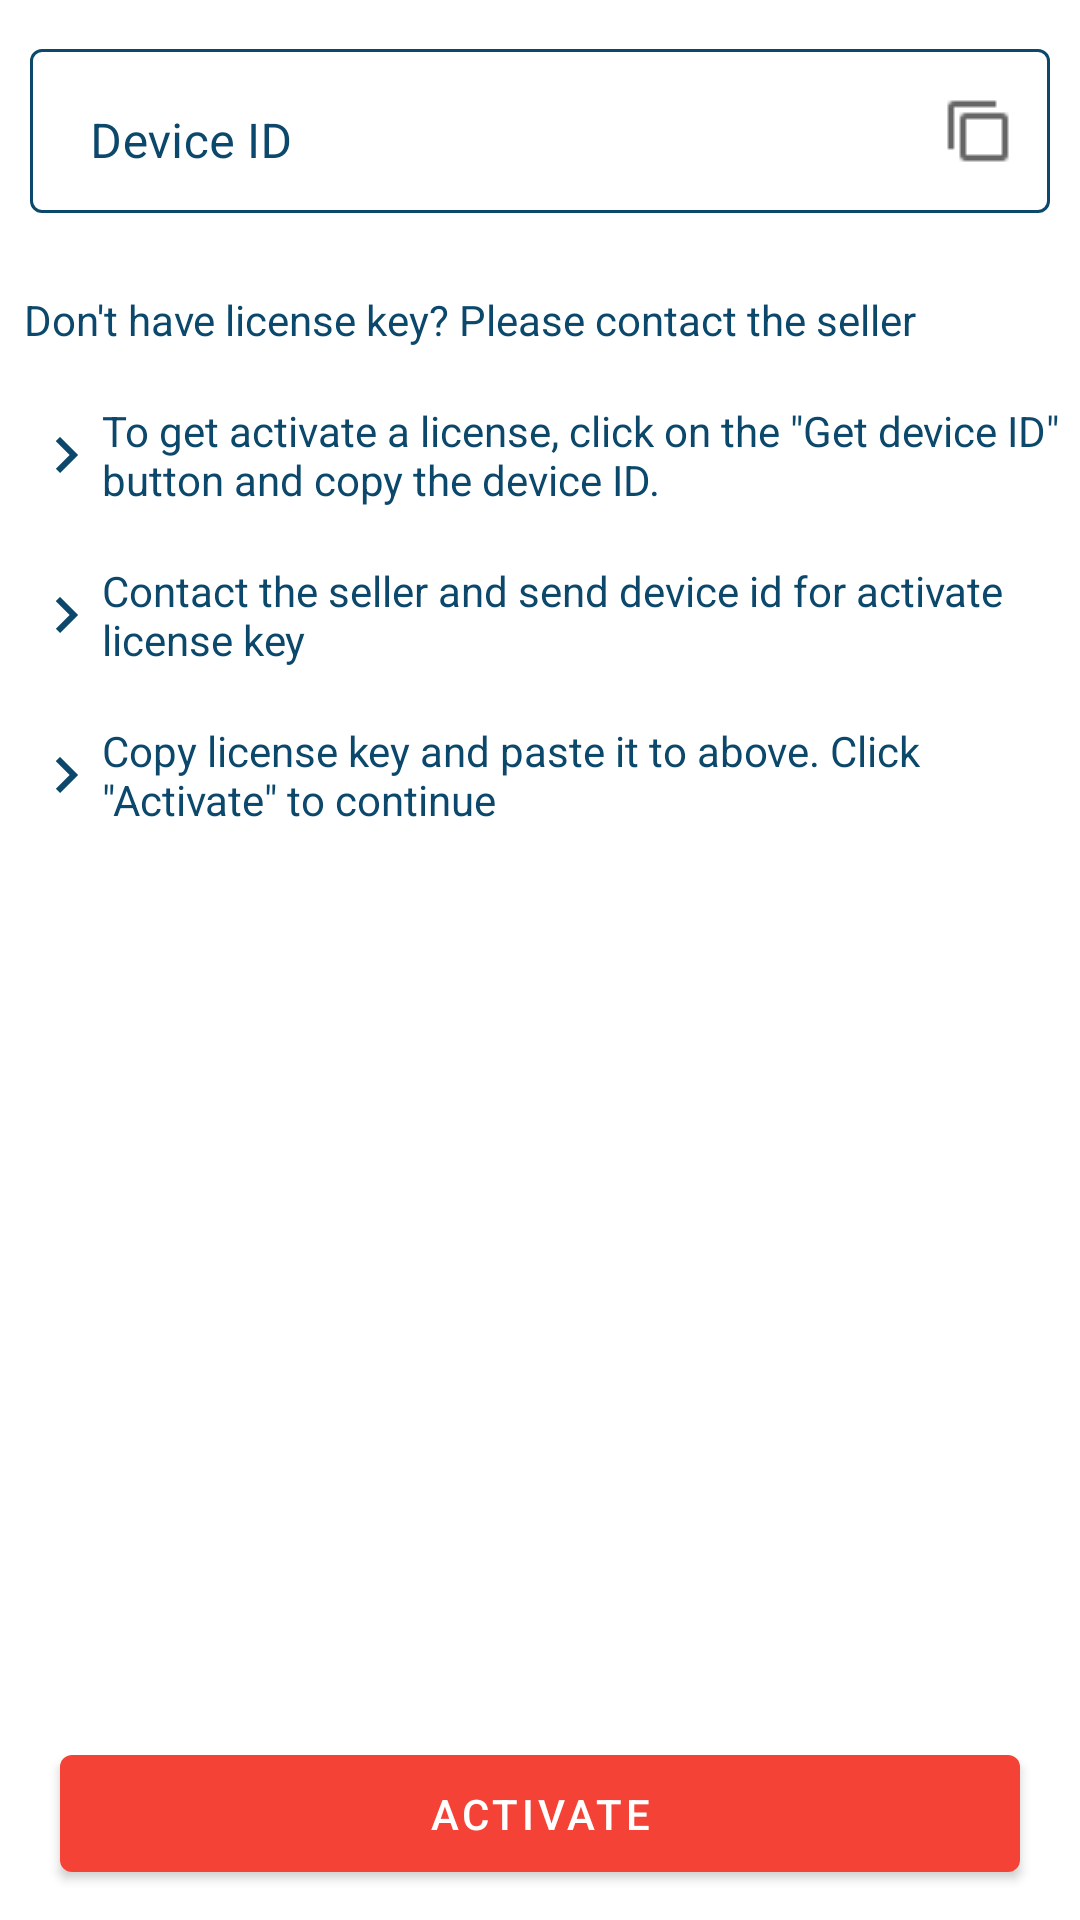

This screen was rendered from an Android layout file. Write that file and the resources it references.
<!-- AndroidManifest.xml: application theme Theme.VisitorCloud -->
<!-- res/layout/activity_license.xml -->
<?xml version="1.0" encoding="utf-8"?>
<androidx.constraintlayout.widget.ConstraintLayout xmlns:android="http://schemas.android.com/apk/res/android"
    xmlns:app="http://schemas.android.com/apk/res-auto"
    xmlns:tools="http://schemas.android.com/tools"
    android:layout_width="match_parent"
    android:layout_height="match_parent"
    android:rotationX="0"
    tools:context=".LicenseActivity">

    <com.google.android.material.textfield.TextInputLayout
        android:id="@+id/key_edt_layout"
        style="@style/Widget.MaterialComponents.TextInputLayout.OutlinedBox.Dense"
        android:layout_width="0dp"
        android:layout_height="wrap_content"
        android:layout_margin="10dp"
        android:hint="@string/device_id"
        android:textColorHint="@color/adrift_in_dreams"
        android:theme="@style/EditTextThemeOverlay"
        app:boxStrokeColor="@color/adrift_in_dreams"
        app:endIconMode="custom"
        app:endIconDrawable="@drawable/icons8_copy_24px"
        app:errorTextAppearance="@style/ErrorTextAppearance"
        app:hintTextAppearance="@style/HintTextAppearance"
        app:layout_constraintLeft_toLeftOf="parent"
        app:layout_constraintRight_toRightOf="parent"
        app:layout_constraintTop_toTopOf="parent"
        >

        <com.google.android.material.textfield.TextInputEditText
            android:id="@+id/key_edt"
            android:enabled="false"
            android:focusable="false"
            android:layout_width="match_parent"
            android:layout_height="wrap_content"
            android:layout_marginBottom="10dp"
            android:inputType="textNoSuggestions"
            android:paddingStart="20dp"
            android:paddingTop="20dp"
            android:paddingEnd="20dp"
            android:textColor="@color/adrift_in_dreams"
            />


    </com.google.android.material.textfield.TextInputLayout>

    <TextView
        android:id="@+id/hint1"
        android:layout_width="wrap_content"
        android:layout_height="wrap_content"
        android:layout_marginStart="8dp"
        android:layout_marginTop="16dp"
        android:text="@string/hint_activate_prodct_2"
        android:textColor="@color/adrift_in_dreams"
        app:layout_constraintStart_toStartOf="parent"
        app:layout_constraintTop_toBottomOf="@+id/key_edt_layout" />

    <TextView
        android:layout_marginEnd="5dp"
        android:id="@+id/hint2"
        android:layout_width="match_parent"
        android:layout_height="wrap_content"
        android:layout_marginStart="10dp"
        android:layout_marginTop="18dp"
        android:drawableStart="@drawable/ic_baseline_keyboard_arrow_right_24"
        android:gravity="center|start"
        android:text="@string/hint_get_key1"
        android:textColor="@color/adrift_in_dreams"
        app:layout_constraintStart_toStartOf="parent"
        app:layout_constraintTop_toBottomOf="@id/hint1" />

    <TextView
        android:layout_marginEnd="5dp"
        android:id="@+id/hint3"
        android:layout_width="match_parent"
        android:layout_height="wrap_content"
        android:layout_marginStart="10dp"
        android:layout_marginTop="18dp"
        android:drawableStart="@drawable/ic_baseline_keyboard_arrow_right_24"
        android:gravity="center|start"
        android:text="@string/hint_get_key2"
        android:textColor="@color/adrift_in_dreams"
        app:layout_constraintStart_toStartOf="parent"
        app:layout_constraintTop_toBottomOf="@id/hint2" />

    <TextView
        android:layout_marginEnd="5dp"
        android:id="@+id/hint4"
        android:layout_width="match_parent"
        android:layout_height="wrap_content"
        android:layout_marginStart="10dp"
        android:layout_marginTop="18dp"
        android:drawableStart="@drawable/ic_baseline_keyboard_arrow_right_24"
        android:gravity="center|start"
        android:text="@string/hint_get_key3"
        android:textColor="@color/adrift_in_dreams"
        app:layout_constraintStart_toStartOf="parent"
        app:layout_constraintTop_toBottomOf="@id/hint3" />
    <Button
        android:layout_marginBottom="10dp"
        android:padding="10dp"
        android:layout_marginStart="20dp"
        android:layout_marginEnd="20dp"
        android:id="@+id/activate_btn"
        android:layout_width="match_parent"
        android:layout_height="wrap_content"
        android:text="@string/activate"
        app:layout_constraintBottom_toBottomOf="parent"
        app:layout_constraintEnd_toEndOf="parent"
        app:layout_constraintStart_toStartOf="parent" />
</androidx.constraintlayout.widget.ConstraintLayout>
<!-- resources referenced by this layout -->
<resources>
  <color name="adrift_in_dreams">#0B486B</color>
  <!-- drawable ic_baseline_keyboard_arrow_right_24 (drawable) -->
  <vector android:autoMirrored="true" android:height="24dp"
      android:tint="#0B486B" android:viewportHeight="24"
      android:viewportWidth="24" android:width="24dp" xmlns:android="http://schemas.android.com/apk/res/android">
      <path android:fillColor="@android:color/white" android:pathData="M8.59,16.59L13.17,12 8.59,7.41 10,6l6,6 -6,6 -1.41,-1.41z"/>
  </vector>
  <string name="activate">Activate</string>
  <string name="device_id">Device ID</string>
  <string name="hint_activate_prodct_2">Don\'t have license key? Please contact the seller</string>
  <string name="hint_get_key1">To get activate a license, click on the \"Get device ID\" button and copy the device ID.</string>
  <string name="hint_get_key2">Contact the seller and send device id for activate license key</string>
  <string name="hint_get_key3">Copy license key and paste it to above. Click \"Activate\" to continue</string>
  <style name="EditTextThemeOverlay" parent="ThemeOverlay.AppCompat">
          <item name="colorPrimary">@color/adrift_in_dreams</item>
          <item name="colorControlNormal">#c5c5c5</item>
          <item name="colorControlActivated">@color/adrift_in_dreams</item>
          <item name="android:textColor">@color/adrift_in_dreams</item>
          <item name="android:textColorHint">@color/adrift_in_dreams</item>
      </style>
  <style name="ErrorTextAppearance" parent="TextAppearance.AppCompat">
          <item name="android:textColor">@android:color/holo_orange_dark</item>
          <item name="android:textSize">16sp</item>
          <item name="android:textStyle">bold|italic</item>
      </style>
  <style name="HintTextAppearance" parent="TextAppearance.AppCompat">
          <item name="android:textColor">@color/adrift_in_dreams</item>
      </style>
  <color name="red_primary">#f44236</color>
  <color name="red_dark">#c0370d</color>
  <color name="white">#FFFFFFFF</color>
  <color name="teal_200">#FF03DAC5</color>
  <color name="teal_700">#FF018786</color>
  <color name="black">#FF000000</color>
  <style name="AppBottomSheetDialogTheme" parent="Theme.Design.Light.BottomSheetDialog">
          <item name="bottomSheetStyle">@style/AppModalStyle</item>
          <item name="android:windowIsFloating">false</item>
          <item name="android:statusBarColor">@android:color/transparent</item>
          <item name="android:windowSoftInputMode">adjustResize</item>
      </style>
  <style name="textInputFilledbox" parent="Widget.MaterialComponents.TextInputLayout.OutlinedBox.Dense">
          <item name="hintEnabled">true</item>
          <item name="hintTextAppearance">@style/HintTextAppearance</item>
          <item name="helperTextTextAppearance">@style/HelperTextAppearance</item>
          <item name="theme">@style/EditTextThemeOverlay</item>
      </style>
  <!-- drawable selector_item_light (drawable) -->
  <?xml version="1.0" encoding="utf-8"?>
  <selector android:exitFadeDuration="@android:integer/config_longAnimTime"
      xmlns:android="http://schemas.android.com/apk/res/android">
  
      <item android:state_focused="true" android:drawable="@color/cardview_light_background"/>
      <item android:state_pressed="true" android:drawable="@color/cardview_light_background"/>
      <item android:state_activated="true" android:drawable="@color/cardview_light_background"/>
      <item android:drawable="@android:color/transparent"/>
  
  </selector>
  <style name="AppModalStyle" parent="Widget.Design.BottomSheet.Modal">
          <item name="android:background">@drawable/bottomsheet_bg</item>
      </style>
  <style name="HelperTextAppearance" parent="TextAppearance.AppCompat">
          <item name="android:textColor">@color/adrift_in_dreams</item>
          <item name="android:textSize">16sp</item>
          <item name="android:textStyle">bold|italic</item>
      </style>
</resources>
